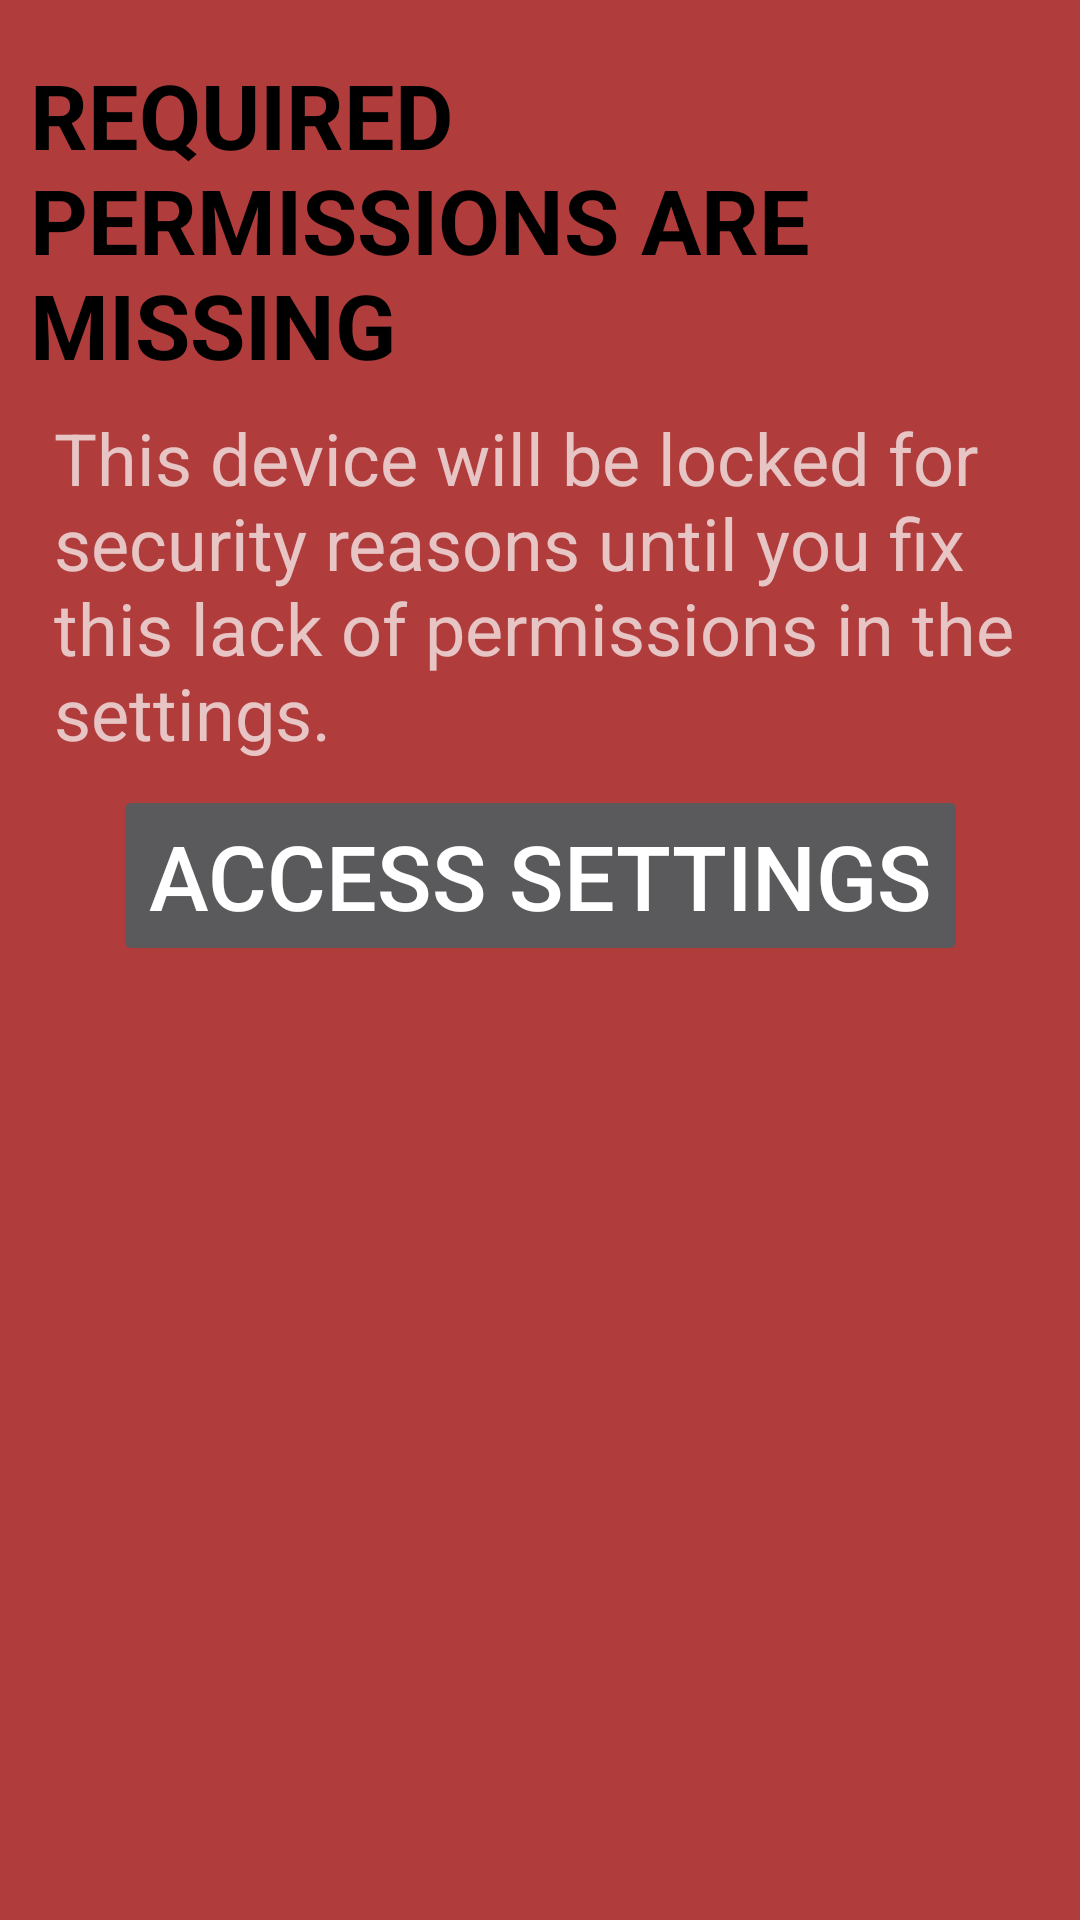

The Android layout XML behind this screen, and the referenced resources:
<!-- AndroidManifest.xml: activity theme NoActionBar -->
<!-- res/layout/activity_missing_permissions.xml -->
<?xml version="1.0" encoding="utf-8"?>

<android.support.constraint.ConstraintLayout xmlns:android="http://schemas.android.com/apk/res/android"
    xmlns:app="http://schemas.android.com/apk/res-auto"
    xmlns:tools="http://schemas.android.com/tools"
    android:layout_width="match_parent"
    android:id="@+id/password_c"
    android:clickable="true"
    android:focusable="true"
    android:layout_height="match_parent"
    android:padding="10dp"
    android:background="#B13C3C">

    <TextView
        android:id="@+id/textView2"
        android:layout_width="wrap_content"
        android:layout_height="wrap_content"
        android:layout_marginStart="8dp"
        android:layout_marginTop="8dp"
        android:layout_marginEnd="8dp"
        android:text="REQUIRED PERMISSIONS ARE MISSING"
        android:textColor="#000"
        android:textSize="30sp"
        android:textStyle="bold"
        app:layout_constraintEnd_toEndOf="parent"
        app:layout_constraintStart_toStartOf="parent"
        app:layout_constraintTop_toTopOf="parent" />

    <TextView
        android:id="@+id/textView10"
        android:layout_width="wrap_content"
        android:layout_height="wrap_content"
        android:layout_marginStart="8dp"
        android:layout_marginTop="8dp"
        android:text="This device will be locked for security reasons until you fix this lack of permissions in the settings. "
        android:textSize="24sp"
        app:layout_constraintStart_toStartOf="@+id/textView2"
        app:layout_constraintTop_toBottomOf="@+id/textView2" />

    <Button
        android:id="@+id/button_access_settings"
        android:layout_width="wrap_content"
        android:layout_height="wrap_content"
        android:layout_marginStart="8dp"
        android:layout_marginTop="8dp"
        android:layout_marginEnd="8dp"
        android:text="Access settings"
        android:textSize="30sp"
        android:stateListAnimator="@null"
        app:layout_constraintEnd_toEndOf="parent"
        app:layout_constraintStart_toStartOf="parent"
        app:layout_constraintTop_toBottomOf="@+id/textView10" />

</android.support.constraint.ConstraintLayout>
<!-- resources referenced by this layout -->
<resources>
  <style name="NoActionBar" parent="Theme.AppCompat.NoActionBar">
          <item name="windowActionBar">false</item>
          <item name="windowNoTitle">true</item>
      </style>
</resources>
